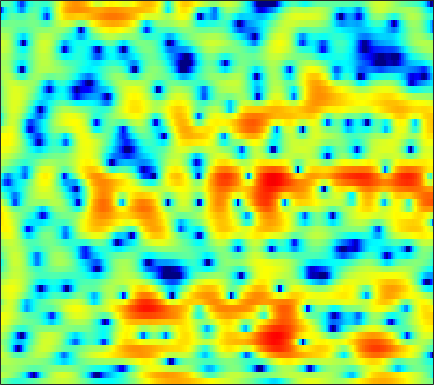

The file beside this chart, header and first rows:
0.12372, -0.44362, -1.1789, -1.8564, -2.2973, -2.763, -3.077, -3.1948, -3.227, -3.142, -2.967, -2.7908, -2.5094, -2.1801, -1.9047, -1.4989, -1.0642, -0.7191, -0.24662, 0.22129, 0.67229, 0.99564, 1.3918, 1.7451
2.11, 1.964, 1.713, 1.393, 1.102, 0.6333, 0.05477, -0.4686, -1.314, -2.38, -3.759, -5.085, -7.445, -11.01, -15.3, -23.07, -14.6, -10.23, -6.485, -3.909, -2.001, -0.8632, 0.3578, 1.308
0.4459, 0.7618, 1.038, 1.175, 1.196, 1.133, 0.9736, 0.801, 0.5082, 0.1616, -0.2209, -0.5152, -0.8897, -1.209, -1.385, -1.522, -1.523, -1.44, -1.239, -0.974, -0.6794, -0.4673, -0.2153, -0.01392
1.817, 1.838, 1.808, 1.718, 1.623, 1.468, 1.304, 1.182, 1.032, 0.902, 0.8, 0.7377, 0.6778, 0.6372, 0.6103, 0.5622, 0.4902, 0.4167, 0.2622, 0.03936, -0.2767, -0.5868, -1.124, -1.81
2.992, 2.547, 1.857, 1.062, 0.4199, -0.4461, -1.21, -1.633, -1.897, -1.759, -1.294, -0.821, -0.1349, 0.5388, 0.9838, 1.465, 1.813, 1.976, 2.051, 1.947, 1.657, 1.296, 0.6106, -0.3378
1.85, 1.157, -0.03615, -1.618, -3.128, -5.778, -9.689, -14.44, -24.78, -13.85, -8.351, -5.77, -3.301, -1.472, -0.3739, 0.7924, 1.682, 2.195, 2.688, 2.97, 3.043, 2.965, 2.707, 2.285
0.7232, 0.2855, -0.5825, -1.74, -2.775, -4.268, -5.685, -6.533, -7.222, -7.264, -6.656, -5.811, -4.398, -2.878, -1.768, -0.4225, 0.7206, 1.427, 2.178, 2.704, 3.024, 3.138, 3.124, 2.924
1.862, 1.484, 0.6858, -0.4573, -1.567, -3.433, -5.865, -8.284, -13.18, -25.31, -17.77, -11.82, -7.367, -4.463, -2.826, -1.129, 0.1731, 0.9344, 1.709, 2.262, 2.629, 2.796, 2.89, 2.834
3.342, 2.983, 2.374, 1.63, 0.9691, -0.04375, -1.127, -1.876, -2.655, -3.129, -3.254, -3.071, -2.581, -1.916, -1.423, -0.8547, -0.4114, -0.173, 0.03343, 0.123, 0.1277, 0.09792, 0.0511, 0.02542
4.361, 4.07, 3.636, 3.155, 2.763, 2.201, 1.612, 1.18, 0.6615, 0.2152, -0.1658, -0.378, -0.5907, -0.7524, -0.8769, -1.085, -1.376, -1.683, -2.241, -3.017, -4.054, -4.999, -6.248, -6.961
4.282, 4.158, 3.943, 3.645, 3.372, 2.928, 2.342, 1.803, 0.9924, 0.2125, -0.4725, -0.8912, -1.334, -1.635, -1.777, -1.905, -2.08, -2.334, -2.913, -3.862, -5.351, -6.954, -9.903, -13.13
1.683, 2.373, 3.004, 3.229, 3.151, 2.728, 1.932, 1.038, -0.5959, -2.756, -5.474, -7.578, -8.879, -7.536, -6.005, -4.249, -3.046, -2.443, -1.968, -1.784, -1.724, -1.733, -1.786, -1.658
-0.3194, 1.112, 2.388, 3.059, 3.186, 2.906, 2.206, 1.409, -0.1428, -2.308, -4.897, -6.631, -7.753, -6.97, -5.806, -4.397, -3.401, -2.851, -2.267, -1.787, -1.352, -1.029, -0.6156, -0.2095
2.424, 2.93, 3.467, 3.832, 3.949, 3.849, 3.458, 3.02, 2.251, 1.327, 0.3179, -0.4698, -1.475, -2.411, -3.105, -4.13, -5.196, -5.908, -6.463, -6.284, -5.516, -4.759, -3.72, -2.89
2.821, 3.29, 3.78, 4.086, 4.223, 4.271, 4.096, 3.825, 3.349, 2.708, 1.848, 1.086, -0.07827, -1.529, -2.898, -5.208, -8.431, -12.07, -20.39, -18.04, -11.4, -8.653, -6.391, -5.127
1.37, 1.955, 2.604, 3.082, 3.312, 3.482, 3.504, 3.405, 3.115, 2.652, 2.049, 1.495, 0.6019, -0.4321, -1.276, -2.465, -3.667, -4.457, -5.165, -5.354, -5.114, -4.741, -4.21, -3.858
-0.5016, 0.1758, 0.9686, 1.643, 2.039, 2.381, 2.566, 2.596, 2.462, 2.168, 1.746, 1.342, 0.7032, 0.0341, -0.4709, -1.126, -1.684, -1.999, -2.293, -2.4, -2.35, -2.258, -2.104, -1.944
-2.72, -1.583, -0.2951, 0.74, 1.366, 1.966, 2.285, 2.371, 2.29, 1.995, 1.488, 0.9904, 0.2261, -0.6282, -1.286, -2.059, -2.579, -2.767, -2.734, -2.424, -1.931, -1.546, -1.048, -0.6014
-4.29, -2.397, -0.4622, 0.9189, 1.663, 2.37, 2.737, 2.804, 2.646, 2.188, 1.41, 0.6193, -0.7642, -2.614, -4.323, -7.02, -9.505, -9.786, -7.772, -5.274, -3.244, -2.029, -0.7575, 0.1729
-1.843, -0.7814, 0.451, 1.456, 2.008, 2.482, 2.715, 2.707, 2.452, 1.92, 1.119, 0.3001, -1.118, -2.931, -4.632, -7.373, -9.813, -10.02, -7.947, -5.348, -3.251, -2.023, -0.7484, 0.1574
-0.2388, 0.3984, 1.14, 1.699, 2.018, 2.241, 2.245, 2.127, 1.785, 1.276, 0.6313, 0.06046, -0.7331, -1.544, -2.117, -2.712, -3.045, -3.06, -2.756, -2.24, -1.615, -1.148, -0.6228, -0.2424
0.7405, 1.431, 2.128, 2.527, 2.66, 2.65, 2.368, 2.009, 1.387, 0.6218, -0.2171, -0.7892, -1.443, -1.903, -2.061, -2.048, -1.885, -1.68, -1.325, -0.9705, -0.6607, -0.4802, -0.3691, -0.3992
2.758, 3.42, 3.945, 4.156, 4.069, 3.684, 2.982, 2.22, 0.9006, -0.8141, -2.852, -4.469, -6.238, -6.558, -5.839, -4.46, -3.119, -2.252, -1.383, -0.7137, -0.2882, -0.1273, -0.1056, -0.3526
4.732, 4.978, 5.067, 4.893, 4.594, 3.894, 2.903, 1.911, 0.1632, -2.133, -5.38, -8.712, -14.5, -14.47, -10.7, -7.319, -5.135, -4.025, -2.96, -2.232, -1.702, -1.429, -1.226, -1.288
5.369, 5.231, 4.935, 4.454, 4.018, 3.265, 2.345, 1.535, 0.3077, -1.053, -2.511, -3.532, -4.701, -5.375, -5.622, -5.764, -5.806, -5.94, -5.974, -5.834, -5.351, -4.785, -3.966, -3.225
5.614, 5.198, 4.579, 3.863, 3.287, 2.531, 1.729, 1.172, 0.4524, -0.2669, -0.9085, -1.45, -2.169, -2.949, -3.688, -4.869, -6.624, -8.465, -12.06, -16.26, -13.82, -10.17, -6.674, -4.32
5.218, 4.499, 3.398, 2.223, 1.26, 0.1083, -0.7477, -1.114, -1.212, -1.027, -0.8035, -0.6744, -0.6363, -0.9036, -1.243, -2.045, -3.21, -4.311, -6.025, -7.042, -6.43, -5.062, -3.152, -1.529
2.885, 1.919, 0.2423, -1.908, -4.011, -7.795, -11.92, -12.11, -8.3, -4.99, -2.83, -1.607, -0.4984, 0.2195, 0.5461, 0.7396, 0.7708, 0.7045, 0.6277, 0.6559, 0.829, 1.044, 1.406, 1.721
-0.7714, -1.546, -2.954, -4.644, -6.128, -8.386, -10, -9.861, -8.011, -5.687, -3.639, -2.336, -0.9844, 0.1494, 0.7863, 1.491, 1.986, 2.272, 2.579, 2.737, 2.843, 2.84, 2.761, 2.536
-4.028, -4.74, -5.633, -6.437, -6.657, -6.819, -6.462, -6.047, -5.2, -4.186, -3.037, -2.168, -1.073, 0.01137, 0.7349, 1.637, 2.38, 2.848, 3.303, 3.571, 3.642, 3.563, 3.245, 2.713
-6.384, -8.608, -11.9, -13.65, -12.15, -9.265, -7.306, -6.283, -5.322, -4.62, -3.942, -3.36, -2.246, -0.9808, 0.0903, 1.423, 2.607, 3.341, 4.044, 4.503, 4.621, 4.516, 4.078, 3.283
-3.71, -5.658, -8.447, -9.836, -8.797, -7.172, -5.966, -5.619, -5.931, -7.244, -9.557, -11.07, -9.154, -5.217, -2.576, 0.09042, 2.072, 3.162, 4.251, 4.901, 5.189, 5.15, 4.793, 4.011
0.2643, -0.3903, -1.183, -1.855, -2.163, -2.599, -3.067, -3.581, -4.679, -6.335, -8.425, -9.519, -8.437, -5.646, -3.518, -1.268, 0.5162, 1.481, 2.51, 3.156, 3.532, 3.62, 3.506, 3.121
1.841, 1.56, 1.107, 0.6541, 0.2582, -0.2363, -0.7954, -1.264, -1.905, -2.54, -2.973, -3.192, -3.089, -2.686, -2.215, -1.535, -0.8434, -0.3533, 0.2029, 0.6647, 0.9901, 1.161, 1.261, 1.258
2.981, 2.869, 2.63, 2.333, 2.036, 1.605, 1.087, 0.6698, 0.09449, -0.4749, -1.031, -1.379, -1.817, -2.117, -2.313, -2.43, -2.483, -2.377, -2.189, -1.858, -1.494, -1.213, -0.8785, -0.6273
4.106, 4.109, 4.035, 3.808, 3.586, 3.147, 2.604, 2.137, 1.404, 0.5986, -0.3154, -1.018, -2.033, -3.11, -3.926, -4.978, -5.813, -6.226, -6.177, -5.594, -4.639, -3.917, -3.052, -2.435
4.774, 4.908, 4.947, 4.81, 4.606, 4.163, 3.554, 2.959, 2.014, 0.8599, -0.439, -1.574, -3.189, -5.069, -6.693, -9.497, -13.34, -17.44, -17.96, -12.44, -8.541, -6.527, -4.645, -3.471
4.221, 4.538, 4.785, 4.864, 4.728, 4.354, 3.667, 2.939, 1.718, 0.1626, -1.669, -3.158, -5.272, -7.186, -8.565, -10.17, -11.63, -12.44, -11.89, -9.795, -7.249, -5.553, -3.795, -2.591
1.686, 2.445, 3.288, 3.804, 3.949, 3.786, 3.163, 2.417, 0.9152, -1.141, -3.938, -6.691, -11.24, -15.83, -15.43, -12.57, -10.34, -9.044, -7.468, -5.941, -4.431, -3.329, -2.004, -0.8759
-2.917, -0.9382, 0.9994, 2.209, 2.773, 2.992, 2.712, 2.166, 0.9216, -0.895, -3.298, -5.588, -9.025, -11.65, -12.05, -10.82, -9.297, -8.387, -7.16, -5.785, -4.369, -3.253, -1.82, -0.475
-3.815, -1.717, 0.3318, 1.756, 2.456, 2.936, 2.978, 2.699, 2.003, 0.9355, -0.4788, -1.627, -3.285, -4.952, -6.064, -7.615, -9.127, -10.26, -11.03, -9.99, -7.612, -5.725, -3.474, -1.625
-1.114, -0.05306, 1.275, 2.31, 2.858, 3.349, 3.484, 3.384, 2.994, 2.324, 1.379, 0.4978, -0.8579, -2.485, -3.942, -6.264, -9.479, -12.95, -19.05, -15.96, -10.48, -7.703, -4.996, -2.996
-0.212, 0.6433, 1.652, 2.47, 2.964, 3.394, 3.582, 3.579, 3.35, 2.889, 2.233, 1.59, 0.5449, -0.6761, -1.728, -3.24, -4.767, -5.809, -6.743, -7.013, -6.603, -6.032, -5.096, -4.14
-0.4185, 0.539, 1.583, 2.423, 2.899, 3.328, 3.563, 3.598, 3.48, 3.183, 2.716, 2.273, 1.54, 0.6592, -0.06345, -1.156, -2.322, -3.178, -4.347, -5.467, -6.41, -6.907, -7.112, -6.718
-0.5045, 0.5613, 1.693, 2.506, 2.921, 3.297, 3.46, 3.464, 3.358, 3.145, 2.821, 2.519, 2.046, 1.449, 0.9001, 0.0292, -1.077, -2.109, -3.829, -6.112, -9.36, -12.81, -17.61, -14.04
0.2261, 1.121, 1.991, 2.517, 2.734, 2.789, 2.622, 2.418, 2.089, 1.788, 1.591, 1.501, 1.425, 1.327, 1.166, 0.7958, 0.1776, -0.5109, -1.756, -3.423, -5.53, -7.202, -8.588, -7.934
1.062, 1.581, 1.974, 2.026, 1.831, 1.216, 0.2439, -0.6952, -2.069, -3.134, -3.237, -2.652, -1.514, -0.4188, 0.2376, 0.7992, 1.038, 1.033, 0.7926, 0.3641, -0.1427, -0.4846, -0.7969, -0.868
1.153, 1.402, 1.448, 1.122, 0.5778, -0.5861, -2.406, -4.416, -8.644, -18.08, -18.12, -10.27, -5.434, -2.636, -1.188, 0.1583, 1.036, 1.471, 1.813, 1.941, 1.925, 1.847, 1.695, 1.513
1.03, 1.153, 1.072, 0.6865, 0.1771, -0.7539, -1.992, -3.061, -4.524, -5.567, -5.592, -4.913, -3.55, -2.099, -1.095, 0.03919, 0.9218, 1.421, 1.898, 2.162, 2.234, 2.175, 1.969, 1.616
1.462, 1.533, 1.401, 1.029, 0.6042, -0.1086, -0.9486, -1.586, -2.332, -2.816, -2.922, -2.717, -2.124, -1.297, -0.6144, 0.2895, 1.092, 1.575, 2.051, 2.315, 2.345, 2.213, 1.824, 1.186
2.395, 2.404, 2.192, 1.726, 1.222, 0.3089, -0.8264, -1.814, -3.174, -4.342, -4.864, -4.62, -3.551, -2.113, -1.042, 0.2517, 1.31, 1.938, 2.524, 2.834, 2.864, 2.693, 2.18, 1.32
2.738, 2.717, 2.469, 1.935, 1.33, 0.1851, -1.428, -3.068, -6.169, -11.42, -23.08, -15.65, -8.124, -4.178, -2.175, -0.2295, 1.145, 1.905, 2.603, 2.987, 3.088, 2.976, 2.575, 1.865
1.75, 1.768, 1.601, 1.207, 0.7366, -0.1072, -1.246, -2.286, -3.903, -5.478, -6.306, -6.006, -4.62, -2.925, -1.743, -0.4439, 0.5594, 1.123, 1.673, 2.008, 2.148, 2.139, 1.99, 1.671
0.39, 0.4529, 0.4275, 0.292, 0.1057, -0.236, -0.6784, -1.047, -1.526, -1.891, -2.025, -1.95, -1.652, -1.201, -0.8255, -0.3639, 0.006636, 0.1998, 0.3697, 0.46, 0.5199, 0.5769, 0.6767, 0.8043
-1.215, -1.115, -0.8892, -0.6688, -0.5346, -0.4829, -0.5366, -0.6296, -0.7487, -0.8339, -0.832, -0.76, -0.6114, -0.4509, -0.3761, -0.3569, -0.5129, -0.7468, -1.236, -1.812, -2.238, -2.284, -1.839, -0.9125
-5.848, -5.036, -3.5, -2.269, -1.68, -1.314, -1.332, -1.508, -1.812, -1.989, -1.908, -1.667, -1.202, -0.7711, -0.5756, -0.588, -1.015, -1.675, -3.159, -5.656, -9.73, -13.01, -9.644, -4.585
-13.95, -9.232, -5.433, -3.514, -2.898, -2.866, -3.706, -4.889, -7.191, -9.415, -8.992, -7.176, -4.758, -3.029, -2.179, -1.633, -1.65, -2.053, -3.063, -4.593, -6.294, -6.919, -5.689, -3.023
-1.961, -1.965, -1.756, -1.684, -1.868, -2.618, -4.058, -5.699, -8.853, -12.45, -11.91, -9.24, -6.214, -4.219, -3.236, -2.458, -2.16, -2.175, -2.44, -2.777, -2.973, -2.895, -2.334, -1.284
